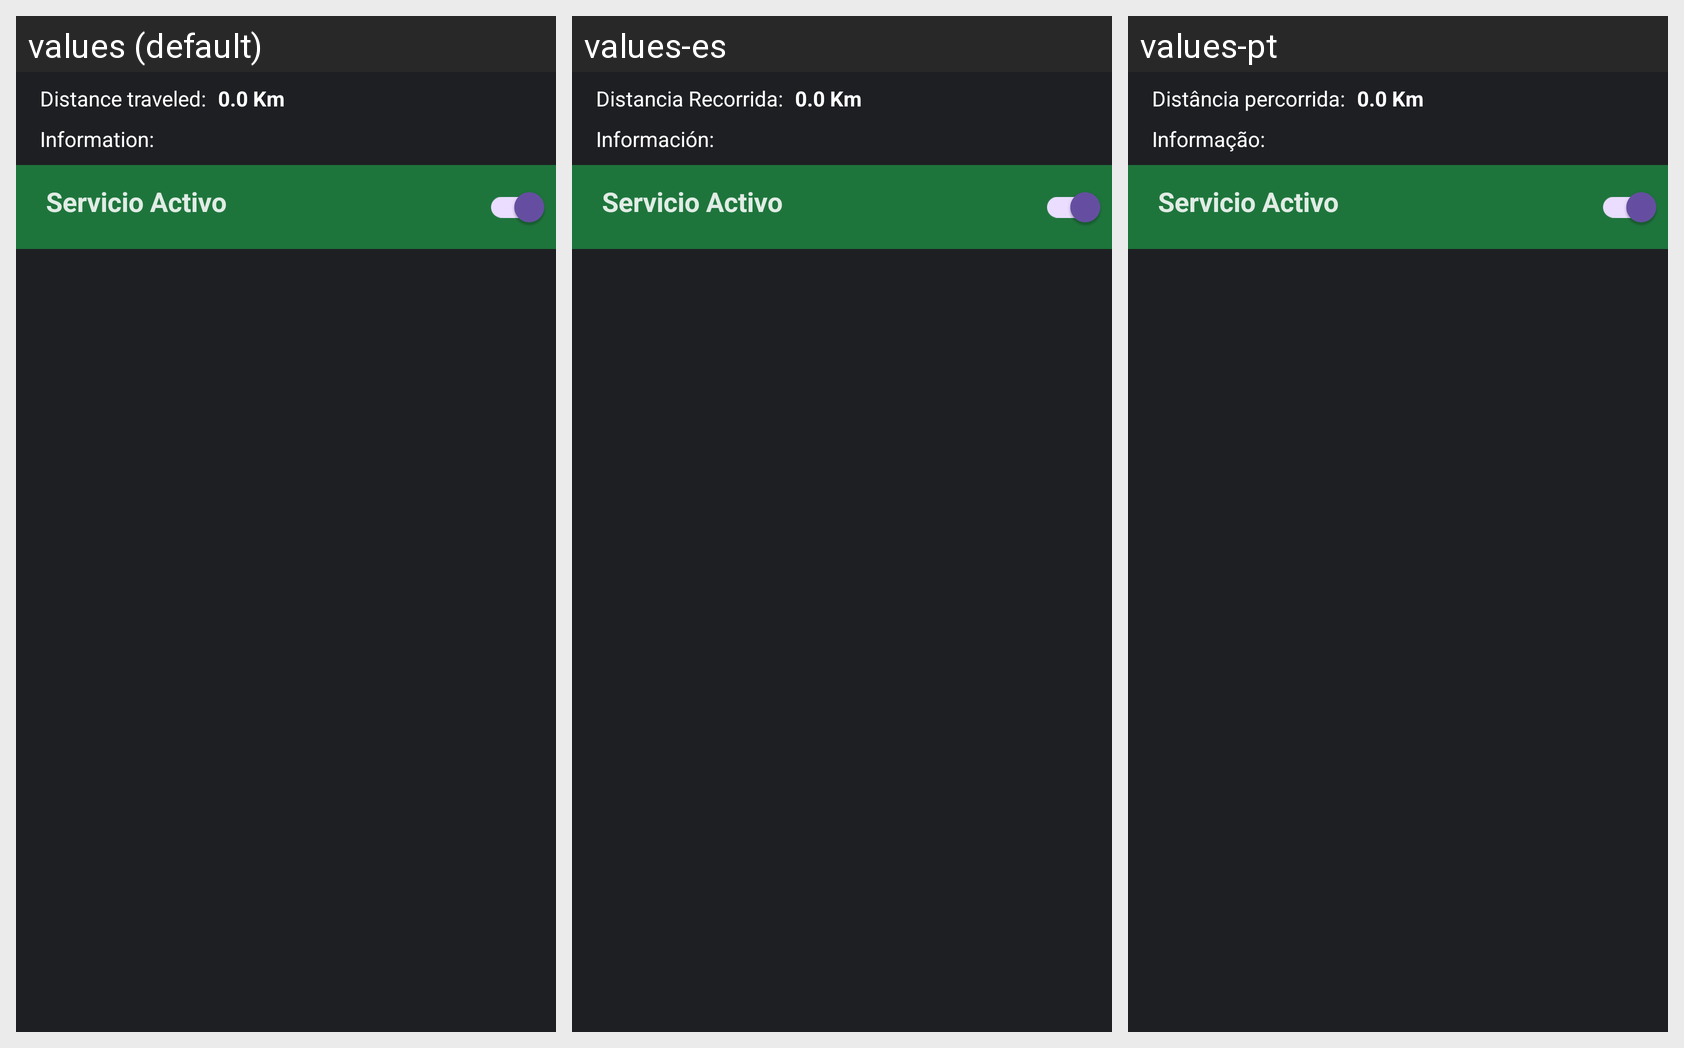

For this localized Android screen grid, give each drawn string resource with its value in every locale shown.
Android screen res/layout/panel_top_info.xml rendered under 3 locales, left to right: values (default), values-es, values-pt. Device: Nexus 5 (rendered at 1080×1920; each locale shown at half size, 540×960, under a caption strip naming it); theme Theme.AppTransport.
Strings drawn on this screen, with the default value and each locale's value (text and hints the layout hard-codes, and strings that could not be matched under every locale, appear in the picture but are not listed):

distancia_recorrida
  values: Distance traveled:
  values-es: Distancia Recorrida:
  values-pt: Distância percorrida:

informacion
  values: Information:
  values-es: Información:
  values-pt: Informação:

tiempo_transcurrido
  values: Elapsed time:
  values-es: Tiempo transcurrido:
  values-pt: Tempo transcorrido:
